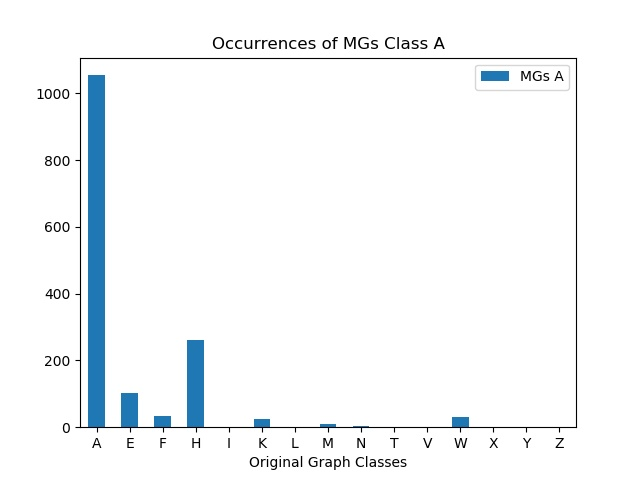

Source data for this figure (header and first rows):
, MGs A
A, 1054
E, 102
F, 34
H, 262
I, 0
K, 26
L, 0
M, 11
N, 4
T, 1
V, 0
W, 32
X, 0
Y, 1
Z, 0
